Run: headless pygame with SDL's dummy video driver; simulated clock (each Clock.tick advances the game by its frame time, no real sleeping); random seed 0; keys injected as events and as key.get_pressed() state; no mouse input.
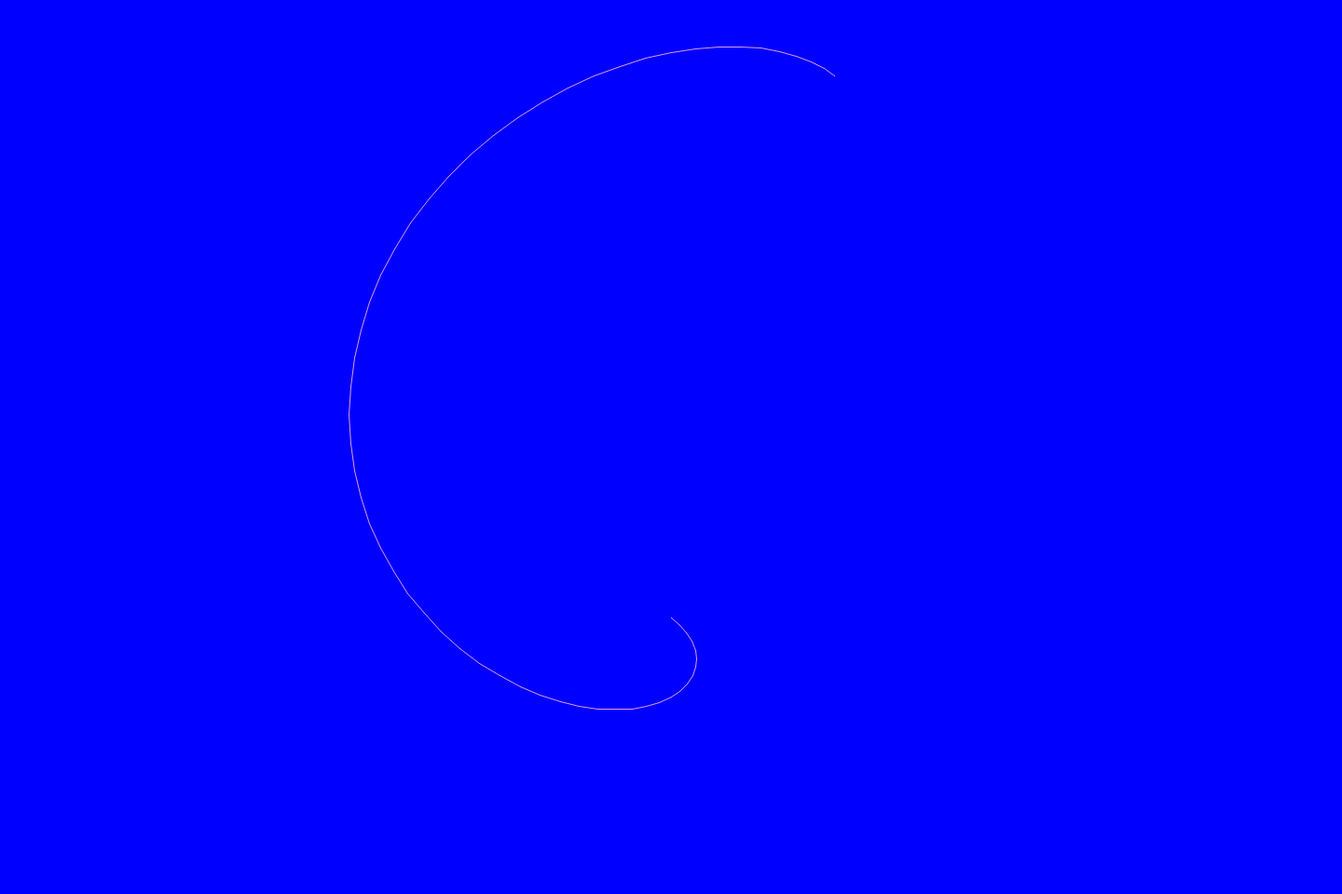
Frame 1 of 4 · flips 1–60 · no input
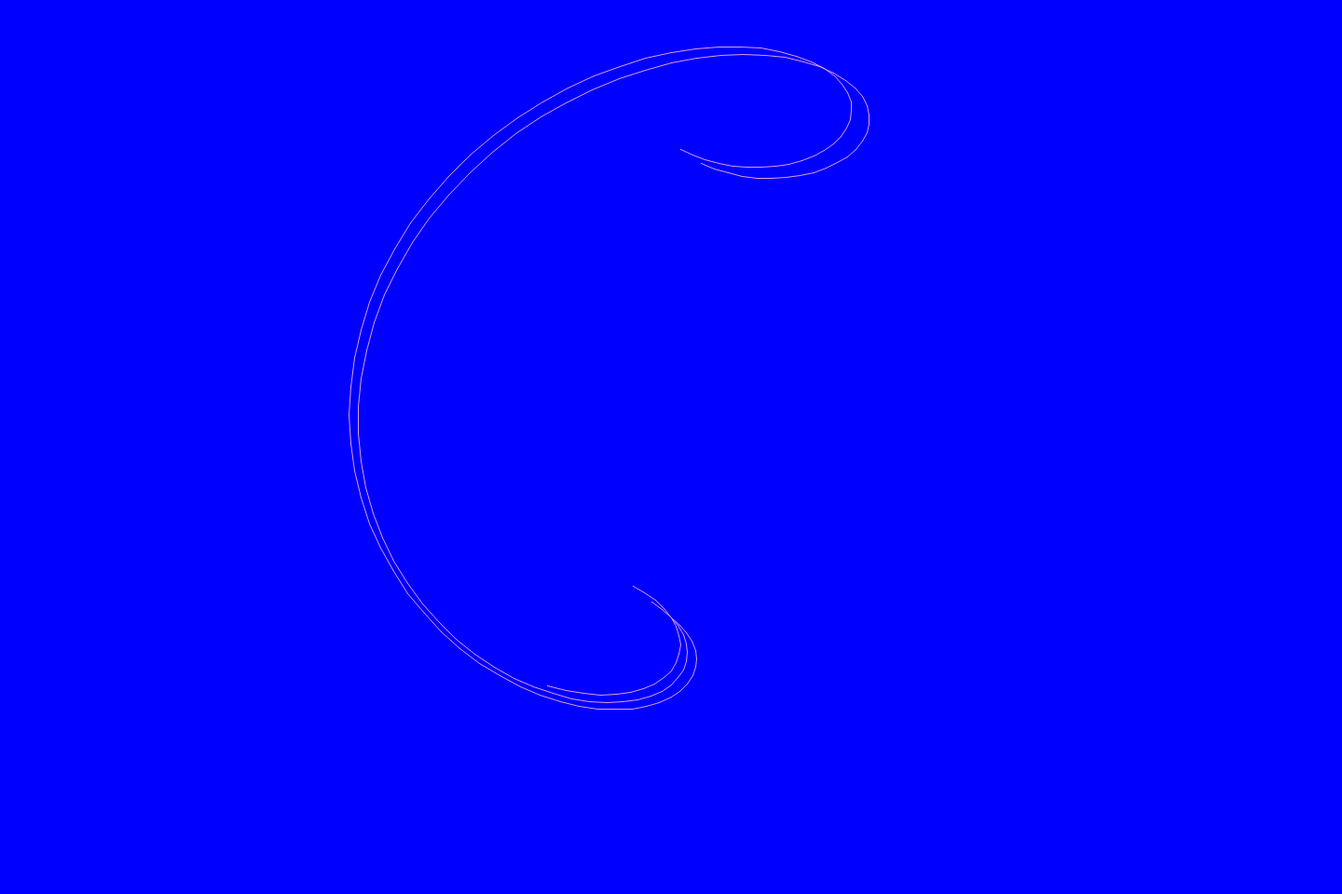
Frame 2 of 4 · flips 61–180 · tapped SPACE, RETURN · held RIGHT (→), D
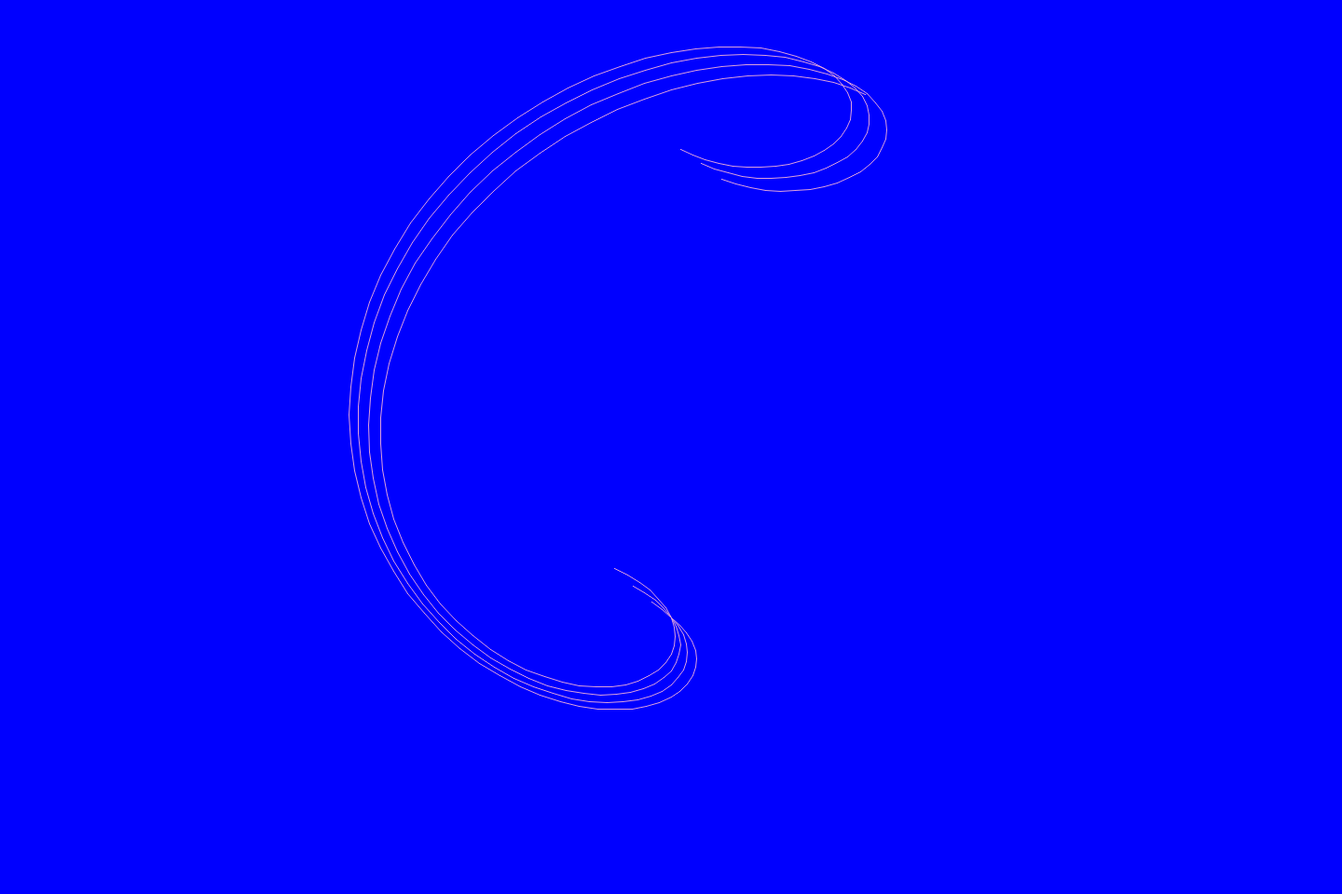
Frame 3 of 4 · flips 181–300 · held DOWN (↓), S
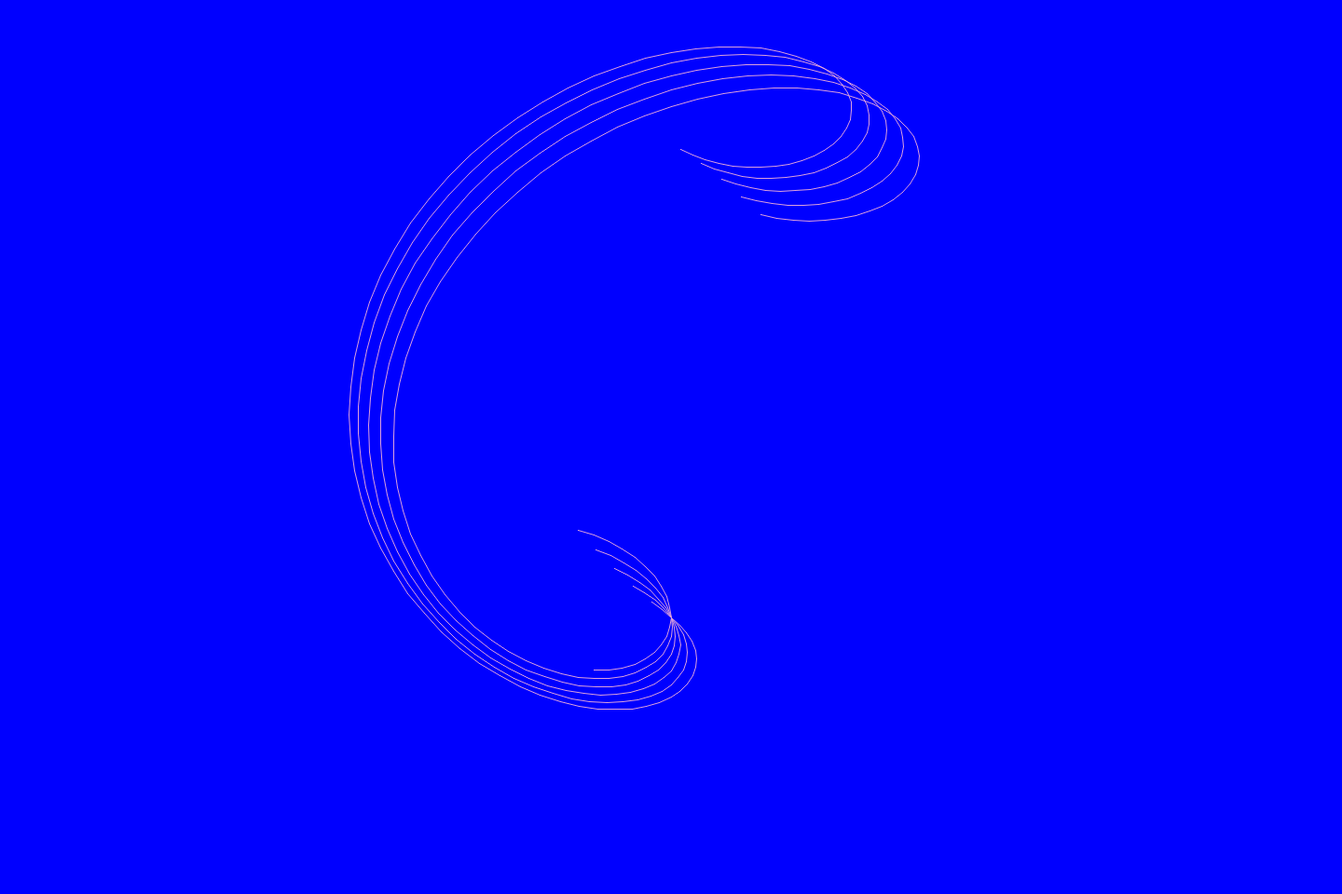
Frame 4 of 4 · flips 301–420 · held LEFT (←), A, UP (↑), W

The pygame program that drew these frames:

import pygame
import math,sys

w,h=1440,960

pygame.init()
screen = pygame.display.set_mode((w,h))
screen.fill(pygame.Color('blue'))

th,ph=0,0
s=math.pi/40
r=300
p1=math.cos(math.pi/6)
p2=math.cos(math.pi/2-p1)
x1,y1=-1,-1
while th<2*math.pi:
    ph=0
    x1=-1
    while ph<2*math.pi:
        th1=th-ph*0.5
        x=r*math.sin(th1)*math.cos(ph)
        y=r*math.sin(th1)*math.sin(ph)
        z=r*math.cos(th1)

        xp=int(-p1*x+p1*y + w/2)
        yp=int((-p2*x-p2*y+z + h/2)*0.85)
        if x1<0:
            screen.set_at((xp,yp),pygame.Color('white'))
        else:
             pygame.draw.aaline(screen, pygame.Color('plum') , (x1,y1), (xp,yp) )
        x1=xp
        y1=yp
        pygame.display.update()
        ph=ph+s
    th=th+s
    for event in pygame.event.get():
        if event.type == pygame.QUIT:
            sys.exit()
while 1:
  for event in pygame.event.get():
    if event.type == pygame.QUIT:
        sys.exit()
